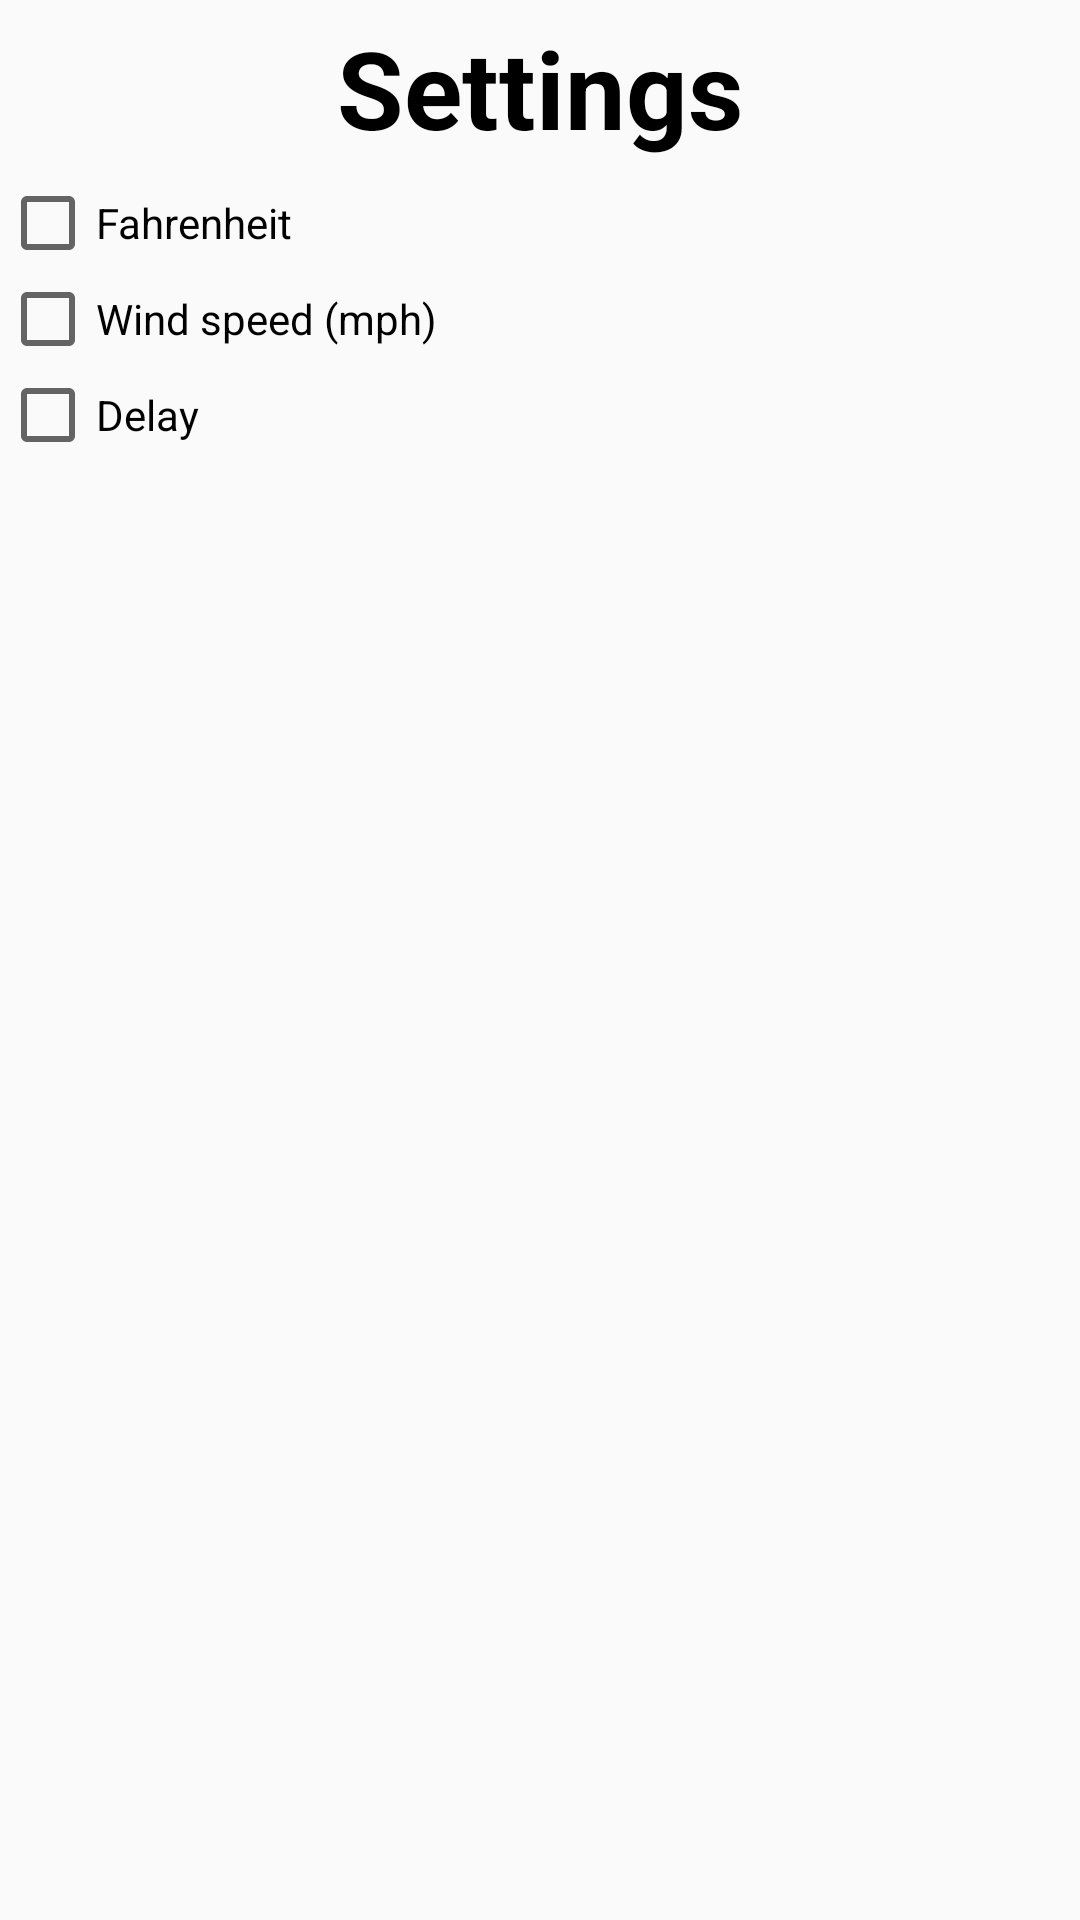

This screen was rendered from an Android layout file. Write that file and the resources it references.
<!-- AndroidManifest.xml: application theme AppTheme -->
<!-- res/layout/settings_activity.xml -->
<LinearLayout xmlns:android="http://schemas.android.com/apk/res/android"
    android:layout_width="match_parent"
    android:id="@+id/rl_Container"
    android:layout_height="match_parent"
    android:orientation="vertical">


    <TextView
        android:id="@+id/settings"
        android:layout_marginTop="40dp"
        android:layout_width="match_parent"
        android:layout_height="wrap_content"
        android:text="@string/settings"
        android:textColor="#000"
        android:textStyle="bold"
        android:layout_margin="5dp"
        android:textSize="36sp"
        android:gravity="center">

    </TextView>

    <CheckBox
        android:id="@+id/fahrenheit"
        android:layout_width="match_parent"
        android:layout_height="wrap_content"
        android:text="@string/fahrenheit">
    </CheckBox>

    <CheckBox
        android:id="@+id/wind"
        android:layout_width="match_parent"
        android:layout_height="wrap_content"
        android:text="Wind speed (mph)">

    </CheckBox>

    <CheckBox
        android:id="@+id/delay"
        android:layout_width="match_parent"
        android:layout_height="wrap_content"
        android:text="Delay">

    </CheckBox>



</LinearLayout>
<!-- resources referenced by this layout -->
<resources>
  <string name="fahrenheit">Fahrenheit</string>
  <string name="settings">Settings</string>
  <style name="AppTheme" parent="Theme.AppCompat.Light.NoActionBar">
          <item name="colorPrimary">@color/colorPrimary</item>
          <item name="colorPrimaryDark">@color/colorPrimaryDark</item>
          <item name="colorAccent">@color/colorAccent</item>
      </style>
  <color name="colorPrimary">#008577</color>
  <color name="colorPrimaryDark">#00574B</color>
  <color name="colorAccent">#D81B60</color>
</resources>
